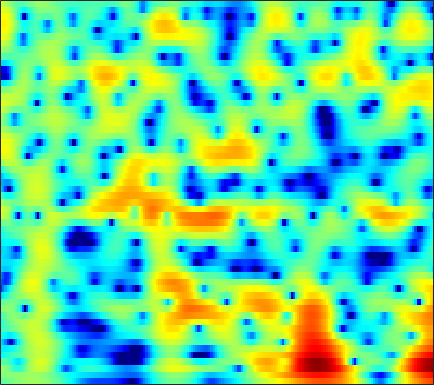

Values plotted in this chart, from the file beside it:
-1.4885, -1.3256, -1.0839, -0.82015, -0.61252, -0.33065, -0.053314, 0.1478, 0.40074, 0.62756, 0.82623, 0.95222, 1.0883, 1.1851, 1.2289, 1.2496, 1.2265, 1.1784, 1.075, 0.9196, 0.71386, 0.52513, 0.23408, -0.11066
0.3586, 0.3438, 0.3265, 0.3171, 0.319, 0.3383, 0.3787, 0.4244, 0.5044, 0.6032, 0.7119, 0.7948, 0.8981, 0.982, 1.025, 1.047, 1.018, 0.9585, 0.8237, 0.6226, 0.3513, 0.1022, -0.2864, -0.7376
1.212, 0.8632, 0.2732, -0.4656, -1.116, -2.068, -2.987, -3.492, -3.659, -3.118, -2.071, -1.16, 0.02154, 1.053, 1.696, 2.365, 2.815, 3.011, 3.09, 2.956, 2.608, 2.199, 1.449, 0.4433
-1.838, -1.786, -1.937, -2.369, -2.897, -3.873, -5.071, -5.928, -6.436, -5.651, -3.937, -2.506, -0.7545, 0.703, 1.59, 2.511, 3.151, 3.459, 3.653, 3.615, 3.345, 2.998, 2.34, 1.463
-5.678, -4.951, -4.198, -3.626, -3.278, -2.87, -2.477, -2.166, -1.695, -1.146, -0.5296, -0.03761, 0.6227, 1.248, 1.672, 2.151, 2.509, 2.684, 2.786, 2.733, 2.525, 2.27, 1.802, 1.195
-6.11, -6.024, -5.906, -5.713, -5.47, -4.967, -4.26, -3.624, -2.692, -1.725, -0.7832, -0.1166, 0.6965, 1.401, 1.847, 2.33, 2.679, 2.853, 2.959, 2.923, 2.743, 2.517, 2.099, 1.555
-6.748, -8.001, -10.37, -14.09, -18.19, -18.66, -12.47, -9.097, -5.836, -3.424, -1.565, -0.4375, 0.7882, 1.747, 2.314, 2.881, 3.253, 3.418, 3.487, 3.398, 3.159, 2.887, 2.407, 1.804
-4.143, -4.659, -5.356, -5.918, -6.105, -5.826, -4.928, -3.978, -2.58, -1.22, 0.002873, 0.8005, 1.696, 2.396, 2.801, 3.18, 3.373, 3.399, 3.276, 2.979, 2.512, 2.055, 1.306, 0.41
-3.041, -2.778, -2.41, -2.012, -1.69, -1.206, -0.6609, -0.2247, 0.3836, 0.9881, 1.563, 1.953, 2.406, 2.752, 2.936, 3.066, 3.045, 2.922, 2.592, 2.061, 1.31, 0.5867, -0.6008, -2.071
-4.295, -3.217, -2.063, -1.161, -0.6189, -0.03002, 0.4393, 0.7306, 1.069, 1.372, 1.664, 1.882, 2.175, 2.446, 2.612, 2.761, 2.792, 2.718, 2.458, 1.981, 1.247, 0.5113, -0.7497, -2.386
-2.935, -1.921, -0.9054, -0.2106, 0.1244, 0.3337, 0.2886, 0.1093, -0.269, -0.706, -1.026, -1.055, -0.6993, 0.03599, 0.6974, 1.536, 2.209, 2.562, 2.803, 2.771, 2.468, 2.063, 1.299, 0.2942
-0.3357, 0.007647, 0.3716, 0.5553, 0.546, 0.2599, -0.4168, -1.255, -3.014, -5.952, -11.6, -22.89, -12.83, -5.872, -2.964, -0.3703, 1.333, 2.198, 2.934, 3.28, 3.306, 3.142, 2.71, 2.079
-1.592, -1.329, -0.9475, -0.6148, -0.4493, -0.3656, -0.4719, -0.6909, -1.156, -1.719, -2.161, -2.243, -1.809, -0.8447, -0.0002129, 1.046, 1.89, 2.352, 2.728, 2.837, 2.704, 2.46, 1.958, 1.286
-6.902, -5.948, -4.625, -3.404, -2.583, -1.619, -0.802, -0.2842, 0.3017, 0.8058, 1.263, 1.591, 1.993, 2.363, 2.607, 2.846, 2.93, 2.876, 2.633, 2.188, 1.549, 0.9688, 0.09943, -0.8436
-13.69, -11.05, -8.543, -6.561, -5.197, -3.482, -1.904, -0.8312, 0.4603, 1.549, 2.444, 3.01, 3.594, 3.967, 4.11, 4.108, 3.856, 3.481, 2.704, 1.576, 0.0417, -1.385, -3.623, -5.924
-11.9, -13.06, -14.28, -13.34, -11.09, -7.664, -4.694, -2.816, -0.7396, 0.9325, 2.253, 3.029, 3.822, 4.35, 4.562, 4.597, 4.343, 3.946, 3.099, 1.836, 0.07155, -1.676, -4.725, -8.642
-10.5, -12.23, -14.18, -14, -12.05, -8.905, -6.132, -4.354, -2.352, -0.7056, 0.65, 1.484, 2.364, 3.01, 3.347, 3.585, 3.588, 3.439, 3.042, 2.43, 1.631, 0.9476, 0.02035, -0.7955
-7.033, -7.358, -7.552, -7.376, -6.967, -6.168, -5.15, -4.298, -3.126, -1.975, -0.8956, -0.1346, 0.7688, 1.52, 1.975, 2.438, 2.723, 2.821, 2.811, 2.649, 2.366, 2.089, 1.663, 1.211
-6.314, -6.407, -6.51, -6.53, -6.492, -6.317, -5.936, -5.487, -4.667, -3.617, -2.445, -1.557, -0.4069, 0.6231, 1.287, 2.018, 2.566, 2.853, 3.076, 3.128, 3.026, 2.858, 2.518, 2.07
-6.883, -6.844, -7.029, -7.542, -8.185, -9.31, -10.52, -10.97, -10.06, -7.734, -5.134, -3.382, -1.402, 0.2136, 1.207, 2.258, 3.032, 3.449, 3.797, 3.928, 3.848, 3.656, 3.242, 2.642
-7.138, -6.802, -6.802, -7.375, -8.194, -10.05, -13.04, -15.45, -14.14, -9.415, -5.676, -3.495, -1.196, 0.5601, 1.606, 2.704, 3.496, 3.912, 4.25, 4.345, 4.206, 3.945, 3.392, 2.584
-6.131, -5.647, -5.258, -5.089, -5.066, -5.119, -5.075, -4.858, -4.252, -3.26, -2.004, -1.057, 0.1501, 1.236, 1.929, 2.693, 3.271, 3.571, 3.796, 3.815, 3.622, 3.33, 2.712, 1.835
-5.025, -4.452, -3.805, -3.265, -2.951, -2.579, -2.202, -1.919, -1.453, -0.9308, -0.342, 0.1327, 0.7359, 1.315, 1.708, 2.153, 2.51, 2.709, 2.872, 2.904, 2.779, 2.563, 2.102, 1.408
-4.119, -3.302, -2.469, -1.928, -1.659, -1.405, -1.235, -1.1, -0.8736, -0.5679, -0.2597, -0.00664, 0.3407, 0.6052, 0.7816, 0.9949, 1.19, 1.361, 1.615, 1.87, 2.06, 2.125, 2.08, 1.817
-1.237, -0.6737, -0.3067, -0.3985, -0.6862, -1.285, -2.019, -2.441, -2.672, -2.356, -1.742, -1.332, -0.971, -0.9656, -1.201, -1.699, -2.129, -2.099, -1.42, -0.2535, 0.9315, 1.661, 2.341, 2.683
2.865, 2.735, 2.187, 1.183, 0.02877, -2.338, -6.14, -11.03, -17.5, -9.008, -4.658, -2.885, -1.843, -1.893, -2.78, -5.462, -11.75, -36.26, -9.34, -3.321, -0.1624, 1.319, 2.516, 3.097
3.783, 3.329, 2.574, 1.619, 0.7258, -0.6498, -2.196, -3.128, -3.622, -2.941, -1.791, -1.007, -0.2853, -0.07891, -0.208, -0.6827, -1.147, -1.208, -0.7005, 0.2327, 1.092, 1.537, 1.744, 1.471
1.502, 1.003, 0.4011, -0.1467, -0.4605, -0.7443, -0.8409, -0.7844, -0.5234, -0.1128, 0.4551, 0.8423, 1.321, 1.661, 1.84, 1.981, 2.045, 2.072, 2.072, 1.99, 1.773, 1.431, 0.6959, -0.4833
-2.659, -3.469, -4.477, -5.083, -5.067, -4.462, -3.354, -2.452, -1.258, -0.1782, 0.7638, 1.376, 2.044, 2.567, 2.855, 3.119, 3.239, 3.236, 3.105, 2.808, 2.332, 1.828, 0.9572, -0.1846
-7.376, -9.17, -13.07, -20.97, -21.55, -12.5, -7.699, -5.265, -2.832, -0.997, 0.3708, 1.207, 2.078, 2.728, 3.084, 3.399, 3.547, 3.545, 3.401, 3.105, 2.636, 2.194, 1.455, 0.5824
-8.503, -8.929, -9.519, -9.784, -9.268, -7.63, -5.512, -3.988, -2.174, -0.721, 0.492, 1.214, 1.997, 2.579, 2.904, 3.187, 3.312, 3.308, 3.164, 2.866, 2.415, 1.983, 1.284, 0.467
-8.085, -6.884, -5.643, -4.574, -3.835, -2.837, -1.856, -1.132, -0.2601, 0.5179, 1.168, 1.588, 2.054, 2.43, 2.647, 2.856, 2.954, 2.949, 2.818, 2.52, 2.052, 1.563, 0.7466, -0.2762
-4.791, -3.349, -1.923, -0.8467, -0.2376, 0.3989, 0.8296, 1.062, 1.22, 1.321, 1.325, 1.343, 1.397, 1.533, 1.685, 1.931, 2.158, 2.274, 2.317, 2.181, 1.822, 1.371, 0.4964, -0.7489
0.6583, 1.305, 1.973, 2.422, 2.599, 2.612, 2.362, 1.986, 1.244, 0.2365, -0.9326, -1.773, -2.538, -2.569, -2.13, -1.254, -0.3498, 0.2248, 0.802, 1.139, 1.203, 1.081, 0.6238, -0.1771
3.801, 3.977, 4.111, 4.048, 3.856, 3.343, 2.51, 1.613, -0.005463, -2.369, -5.785, -9.746, -20.04, -16.16, -10.65, -6.843, -4.64, -3.487, -2.345, -1.489, -0.8388, -0.4893, -0.2171, -0.2034
4.781, 4.807, 4.717, 4.449, 4.108, 3.455, 2.527, 1.64, 0.148, -1.72, -3.876, -5.6, -7.47, -8.28, -8.29, -8.036, -7.833, -7.629, -7.001, -5.834, -4.369, -3.326, -2.139, -1.291
4.64, 4.67, 4.55, 4.274, 3.961, 3.407, 2.692, 2.053, 1.074, -0.02915, -1.251, -2.211, -3.531, -4.976, -6.21, -8.405, -11.89, -16.64, -24.56, -13.31, -8.031, -5.519, -3.264, -1.784
3.427, 3.46, 3.341, 3.062, 2.779, 2.317, 1.81, 1.407, 0.8505, 0.282, -0.3623, -0.8844, -1.685, -2.637, -3.467, -4.744, -6.089, -6.896, -7.105, -6.05, -4.346, -3.094, -1.66, -0.6013
1.538, 1.45, 1.094, 0.5026, -0.03102, -0.7177, -1.226, -1.416, -1.442, -1.313, -1.144, -1.06, -1.052, -1.133, -1.26, -1.44, -1.568, -1.576, -1.409, -1.019, -0.4784, -0.02231, 0.5737, 1.075
0.4193, 0.008927, -1.015, -2.654, -4.346, -7.071, -9.169, -8.81, -6.594, -4.476, -2.89, -2.05, -1.268, -0.744, -0.4824, -0.2101, 0.02478, 0.2122, 0.5061, 0.8535, 1.235, 1.526, 1.877, 2.166
1.171, 0.6279, -0.6065, -2.49, -4.431, -7.909, -11.01, -10.27, -7.125, -4.512, -2.828, -1.977, -1.248, -0.8665, -0.6911, -0.5331, -0.3508, -0.1474, 0.2437, 0.725, 1.241, 1.613, 2.035, 2.333
2.973, 2.616, 1.974, 1.145, 0.4709, -0.3577, -0.9394, -1.119, -1.041, -0.8645, -0.7525, -0.8009, -1.131, -1.768, -2.401, -3.304, -3.868, -3.79, -2.982, -1.744, -0.5065, 0.271, 1.058, 1.525
3.821, 3.677, 3.435, 3.134, 2.877, 2.547, 2.221, 1.981, 1.652, 1.219, 0.6356, 0.0004903, -1.208, -2.991, -4.967, -9.124, -18.26, -21.39, -10.09, -5.387, -2.668, -1.325, -0.1915, 0.3672
2.732, 2.73, 2.689, 2.663, 2.646, 2.599, 2.531, 2.437, 2.197, 1.851, 1.301, 0.7325, -0.2535, -1.525, -2.646, -4.207, -5.339, -5.464, -4.609, -3.199, -1.859, -1.05, -0.315, -0.02682
-0.2914, -0.2802, -0.1469, 0.1225, 0.4106, 0.8235, 1.224, 1.474, 1.687, 1.732, 1.563, 1.312, 0.8282, 0.1966, -0.3036, -0.9062, -1.323, -1.437, -1.303, -0.8994, -0.3471, 0.06048, 0.507, 0.7155
-6.072, -6.241, -5.867, -4.97, -4.025, -2.555, -1.172, -0.2747, 0.6871, 1.266, 1.53, 1.51, 1.202, 0.6153, 0.03143, -0.8488, -1.663, -2.051, -2.033, -1.404, -0.4166, 0.3613, 1.257, 1.922
-18.05, -17.95, -19.02, -16.57, -12.34, -7.557, -4.161, -2.305, -0.5381, 0.6051, 1.195, 1.292, 0.968, 0.1066, -0.9677, -3.173, -6.684, -10.51, -12.11, -6.657, -2.67, -0.5992, 1.367, 2.685
-16.85, -16.45, -16.15, -14.1, -11.39, -7.697, -4.765, -3.069, -1.373, -0.221, 0.4146, 0.5989, 0.4689, -0.1089, -0.86, -2.288, -4.082, -5.281, -5.421, -3.664, -1.426, 0.04455, 1.615, 2.731
-6.717, -6.856, -6.647, -6.009, -5.322, -4.21, -3.098, -2.334, -1.455, -0.7858, -0.3336, -0.1189, 0.003713, -0.03814, -0.1571, -0.3515, -0.502, -0.514, -0.2966, 0.1891, 0.8451, 1.369, 1.999, 2.478
-1.76, -1.971, -2.101, -2.133, -2.091, -1.994, -1.836, -1.717, -1.574, -1.43, -1.237, -1.07, -0.8165, -0.5404, -0.3266, -0.02501, 0.2837, 0.5309, 0.8679, 1.221, 1.563, 1.806, 2.052, 2.186
1.225, 0.9702, 0.5813, 0.1369, -0.2425, -0.8384, -1.517, -2.056, -2.753, -3.271, -3.447, -3.311, -2.804, -2.078, -1.484, -0.7411, -0.07678, 0.3618, 0.8593, 1.264, 1.587, 1.763, 1.921, 1.968
3.35, 3.09, 2.556, 1.809, 1.073, -0.1611, -1.803, -3.35, -5.91, -8.865, -10.71, -9.794, -7.13, -4.743, -3.325, -1.885, -0.8392, -0.2633, 0.3153, 0.7197, 1.011, 1.173, 1.351, 1.475
4.714, 4.532, 4.051, 3.253, 2.428, 0.9952, -0.889, -2.682, -5.712, -9.579, -12.36, -11.07, -7.784, -5.176, -3.749, -2.391, -1.54, -1.176, -0.9814, -1.009, -1.113, -1.1, -0.9024, -0.4819
5.277, 5.272, 4.97, 4.33, 3.644, 2.452, 1.004, -0.1982, -1.794, -3.175, -4.043, -4.242, -3.978, -3.338, -2.85, -2.343, -2.183, -2.365, -3.15, -4.628, -6.745, -8.173, -7.968, -5.601
5.525, 5.644, 5.437, 4.863, 4.2, 3.026, 1.547, 0.2621, -1.629, -3.519, -4.939, -5.356, -4.969, -4.013, -3.268, -2.536, -2.283, -2.488, -3.391, -5.246, -8.348, -11.11, -10.94, -7.027
5.291, 5.323, 5.047, 4.417, 3.711, 2.447, 0.7646, -0.859, -3.753, -8.146, -17, -25.89, -11.38, -6.551, -4.431, -2.661, -1.676, -1.336, -1.275, -1.533, -1.888, -2.092, -2.051, -1.661
4.219, 4.051, 3.618, 2.948, 2.3, 1.252, -0.02617, -1.117, -2.734, -4.375, -5.619, -5.845, -5.08, -3.732, -2.699, -1.559, -0.7314, -0.3108, 0.00643, 0.1299, 0.1332, 0.0849, 0.009598, -0.07483
3.239, 2.838, 2.114, 1.234, 0.5228, -0.3835, -1.139, -1.554, -1.893, -2.006, -1.902, -1.688, -1.242, -0.6932, -0.2722, 0.2389, 0.6226, 0.8154, 0.9342, 0.9058, 0.7454, 0.579, 0.2802, -0.08035
